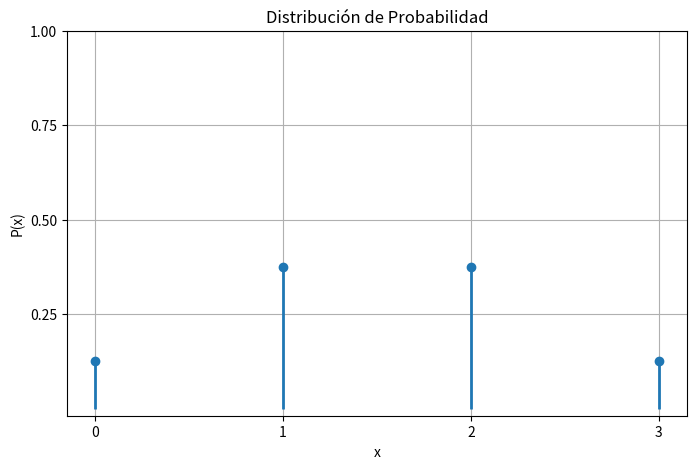

Here is the Python script that generated this plot:
import matplotlib.pyplot as plt

# Dataset
x = [0, 1, 2, 3]
p = [1/8, 3/8, 3/8, 1/8]

# Crear figura
fig, ax = plt.subplots(figsize=(8,5))

# Líneas verticales
ax.vlines(x, ymin=0, ymax=p, linewidth=2)

# Puntos
ax.plot(x, p, 'o')

# Etiquetas
ax.set_xlabel('x')
ax.set_ylabel('P(x)')

# Título
ax.set_title('Distribución de Probabilidad')

# Eje X
ax.set_xticks(x)

# Eje Y EXACTAMENTE como pediste
ax.set_yticks([0.25, 0.5, 0.75, 1])

# Cuadrícula
ax.grid(True)

# Exportar JPG SIN mostrar
plt.savefig(
    'distribucion_probabilidad.jpg',
    format='jpg',
    dpi=300,
    bbox_inches='tight'
)

# Cerrar figura
plt.close()

print("Archivo JPG exportado correctamente.")
